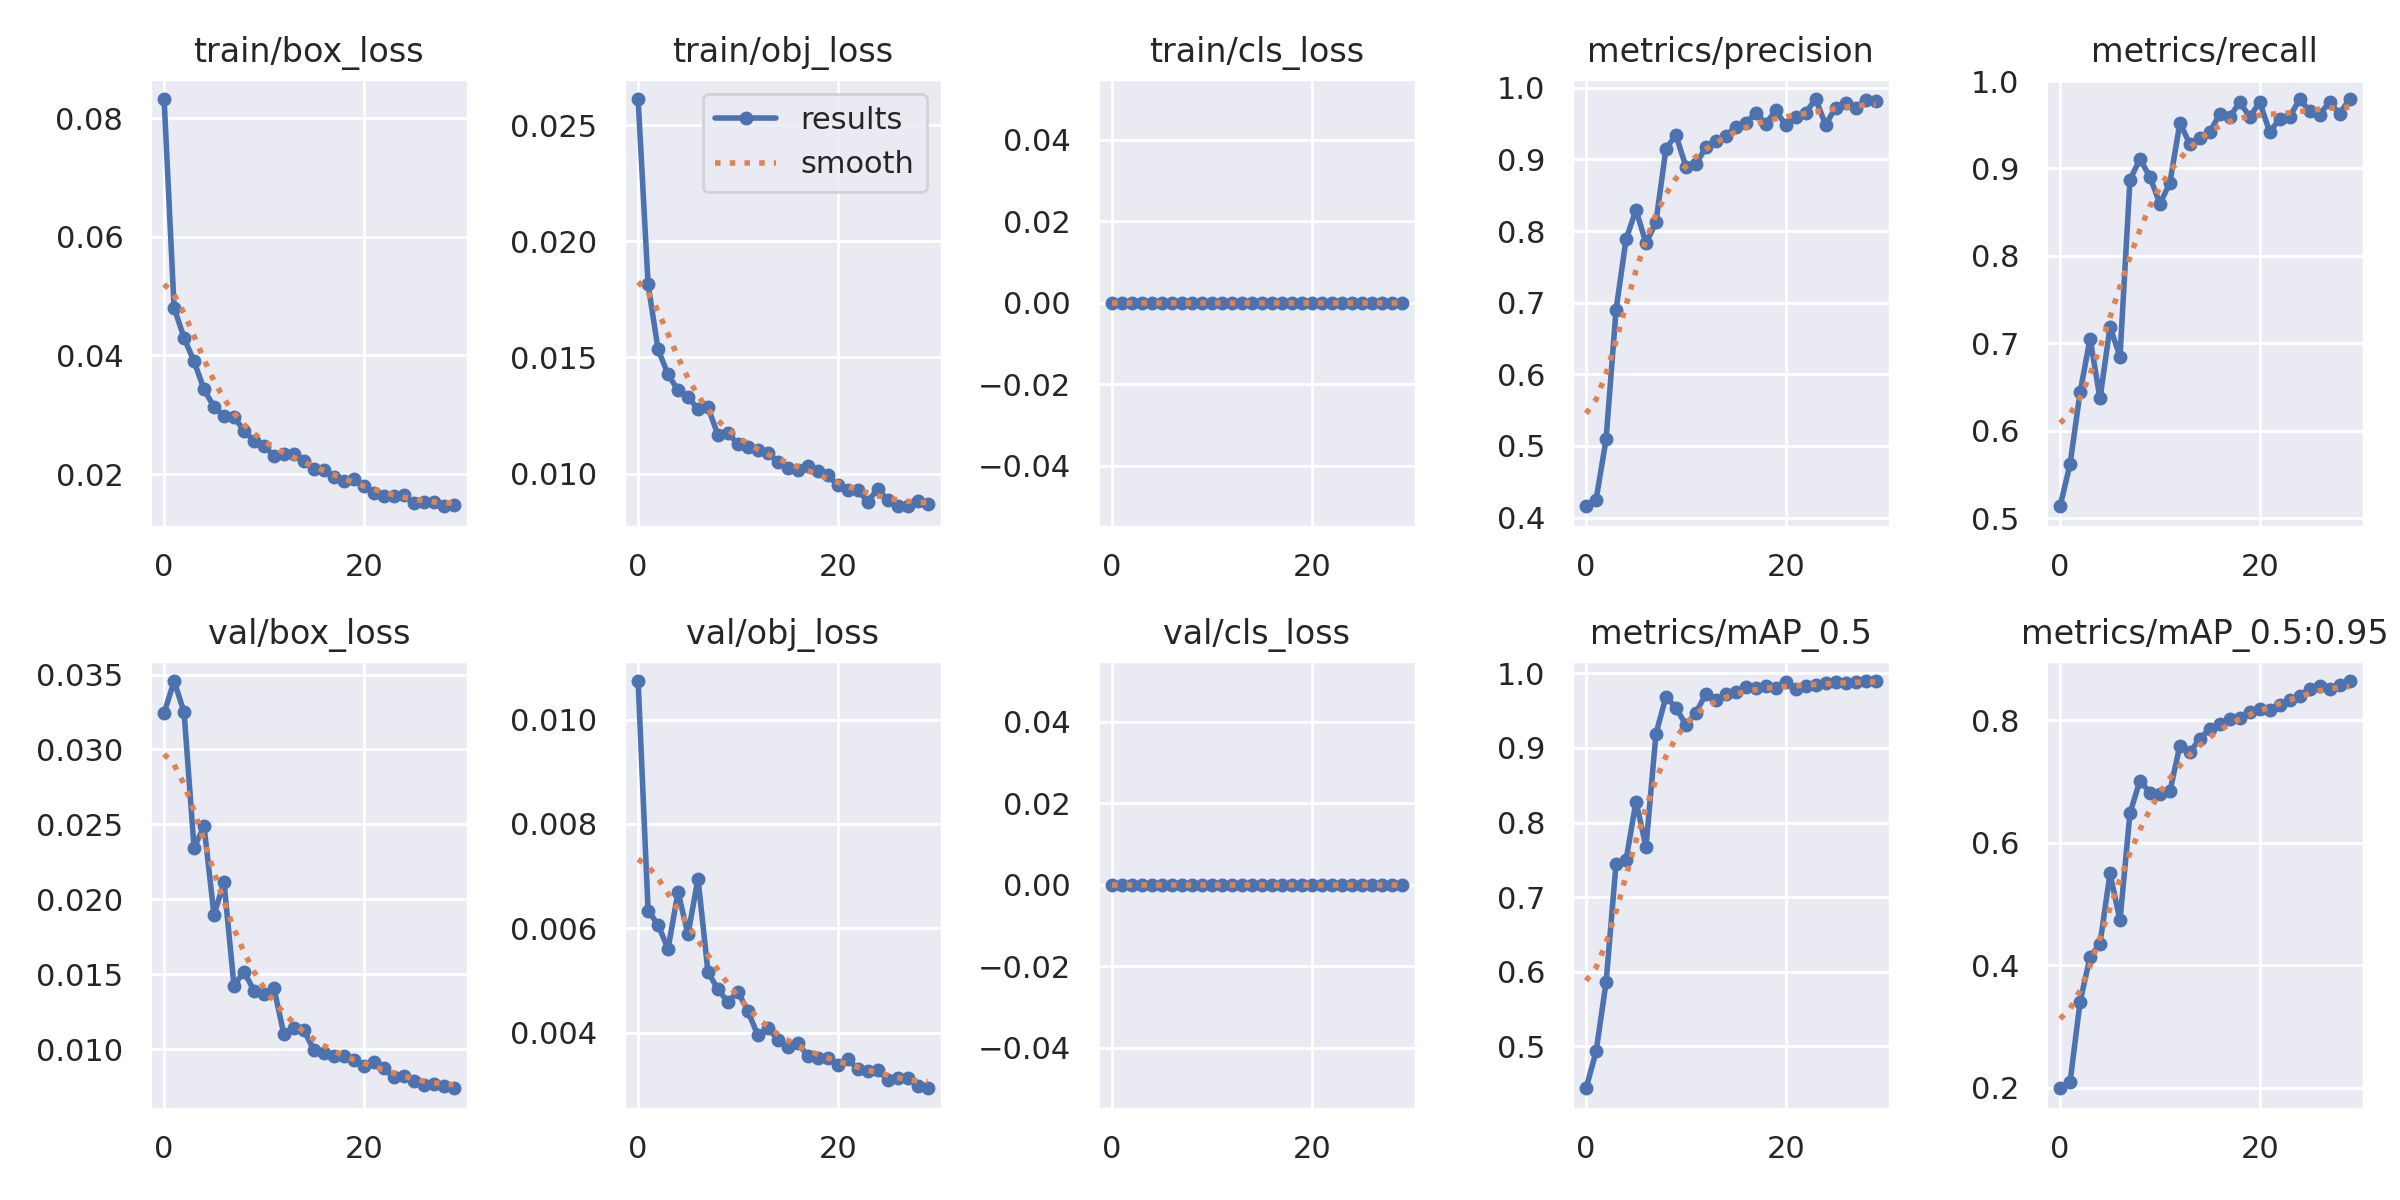

The data file committed next to this chart (first rows):
epoch, train/box_loss, train/obj_loss, train/cls_loss, metrics/precision, metrics/recall, metrics/mAP_0.5, metrics/mAP_0.5:0.95, val/box_loss, val/obj_loss, val/cls_loss, x/lr0, x/lr1, x/lr2
0, 0.08326, 0.02612, 0, 0.4159, 0.5137, 0.4439, 0.199, 0.03242, 0.01074, 0, 0.0703, 0.0033, 0.0033
1, 0.04806, 0.01815, 0, 0.4251, 0.5621, 0.4932, 0.2092, 0.03457, 0.006337, 0, 0.04008, 0.006414, 0.006414
2, 0.04296, 0.01534, 0, 0.5091, 0.6438, 0.5856, 0.3398, 0.03249, 0.006065, 0, 0.009645, 0.009309, 0.009309
3, 0.03901, 0.01427, 0, 0.69, 0.7055, 0.7448, 0.4132, 0.02342, 0.005605, 0, 0.00901, 0.00901, 0.00901
4, 0.0343, 0.01358, 0, 0.7883, 0.637, 0.7498, 0.4352, 0.02489, 0.006693, 0, 0.00901, 0.00901, 0.00901
5, 0.03131, 0.01331, 0, 0.83, 0.7188, 0.8282, 0.5496, 0.01895, 0.005881, 0, 0.00868, 0.00868, 0.00868
6, 0.02978, 0.01277, 0, 0.7828, 0.6849, 0.7674, 0.4733, 0.02114, 0.006952, 0, 0.00835, 0.00835, 0.00835
7, 0.02963, 0.01286, 0, 0.8128, 0.887, 0.9191, 0.6478, 0.01424, 0.005163, 0, 0.00802, 0.00802, 0.00802
8, 0.02733, 0.01166, 0, 0.9151, 0.911, 0.9685, 0.7013, 0.01518, 0.004825, 0, 0.00769, 0.00769, 0.00769
9, 0.02555, 0.01176, 0, 0.9339, 0.8904, 0.9541, 0.6813, 0.01391, 0.004587, 0, 0.00736, 0.00736, 0.00736
10, 0.0248, 0.01126, 0, 0.8901, 0.8596, 0.9309, 0.6791, 0.01367, 0.004783, 0, 0.00703, 0.00703, 0.00703
11, 0.02306, 0.01114, 0, 0.8933, 0.8836, 0.9471, 0.6835, 0.01409, 0.004409, 0, 0.0067, 0.0067, 0.0067
12, 0.0234, 0.01101, 0, 0.9171, 0.952, 0.9724, 0.7582, 0.01099, 0.003947, 0, 0.00637, 0.00637, 0.00637
13, 0.0234, 0.0109, 0, 0.9256, 0.9281, 0.9643, 0.7472, 0.01143, 0.004091, 0, 0.00604, 0.00604, 0.00604
14, 0.02218, 0.01051, 0, 0.933, 0.9349, 0.972, 0.7698, 0.01129, 0.003865, 0, 0.00571, 0.00571, 0.00571
15, 0.02081, 0.01026, 0, 0.9458, 0.9418, 0.9745, 0.7858, 0.009928, 0.003729, 0, 0.00538, 0.00538, 0.00538
16, 0.02071, 0.01015, 0, 0.9503, 0.9623, 0.9823, 0.7933, 0.009735, 0.003802, 0, 0.00505, 0.00505, 0.00505
17, 0.01954, 0.01032, 0, 0.9655, 0.9589, 0.9797, 0.8011, 0.009568, 0.00355, 0, 0.00472, 0.00472, 0.00472
18, 0.01882, 0.01011, 0, 0.9498, 0.976, 0.9834, 0.8028, 0.009566, 0.003511, 0, 0.00439, 0.00439, 0.00439
19, 0.01909, 0.009935, 0, 0.9685, 0.9589, 0.9807, 0.8138, 0.009302, 0.003508, 0, 0.00406, 0.00406, 0.00406
20, 0.01801, 0.009495, 0, 0.9479, 0.976, 0.9887, 0.818, 0.008851, 0.003386, 0, 0.00373, 0.00373, 0.00373
21, 0.0168, 0.009283, 0, 0.9595, 0.9418, 0.9784, 0.8157, 0.009132, 0.003499, 0, 0.0034, 0.0034, 0.0034
22, 0.01629, 0.009309, 0, 0.9654, 0.9567, 0.9829, 0.8244, 0.008736, 0.003293, 0, 0.00307, 0.00307, 0.00307
23, 0.01622, 0.008781, 0, 0.9844, 0.9589, 0.9842, 0.8329, 0.008134, 0.003269, 0, 0.00274, 0.00274, 0.00274
24, 0.01648, 0.009343, 0, 0.9486, 0.9795, 0.987, 0.8397, 0.008186, 0.003289, 0, 0.00241, 0.00241, 0.00241
25, 0.01505, 0.008875, 0, 0.9726, 0.9657, 0.9891, 0.8511, 0.007839, 0.003084, 0, 0.00208, 0.00208, 0.00208
26, 0.01529, 0.008595, 0, 0.9791, 0.9617, 0.9867, 0.8562, 0.007614, 0.003127, 0, 0.00175, 0.00175, 0.00175
27, 0.01527, 0.008612, 0, 0.9713, 0.976, 0.9887, 0.8505, 0.007663, 0.003137, 0, 0.00142, 0.00142, 0.00142
28, 0.01457, 0.008804, 0, 0.9831, 0.9623, 0.9894, 0.8571, 0.007511, 0.002981, 0, 0.00109, 0.00109, 0.00109
29, 0.01486, 0.008677, 0, 0.982, 0.9795, 0.9897, 0.8638, 0.007387, 0.002932, 0, 0.00076, 0.00076, 0.00076
